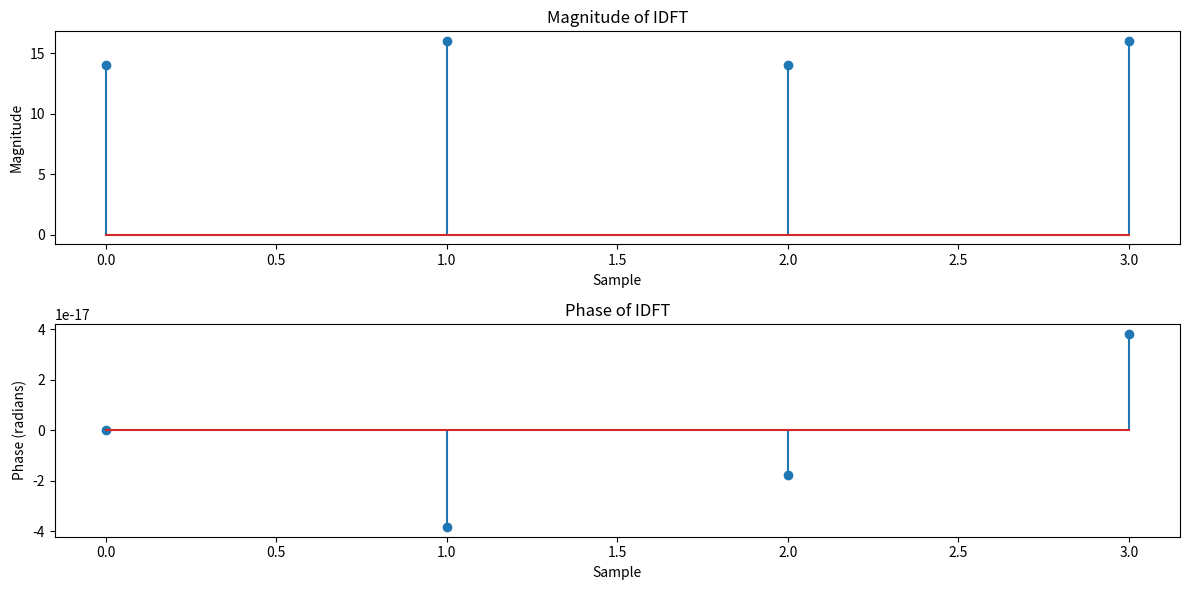

The script that saved this image:
import numpy as np
import matplotlib.pyplot as plt

def dft_matrix(N):
    W = np.exp(-2j * np.pi / N)
    return np.array([[W**(i * j) for j in range(N)] for i in range(N)])

def idft_matrix(N):
    W = np.exp(2j * np.pi / N)
    return np.array([[W**(i * j) for j in range(N)] for i in range(N)]) / N

def dft(x):
    N = len(x)
    DFT = dft_matrix(N)
    return np.dot(DFT, x), DFT

def idft(X):
    N = len(X)
    IDFT = idft_matrix(N)
    return np.dot(IDFT, X), IDFT
  
x1 = np.array([1, 2, 1, 2])
x2 = np.array([4, 3, 2, 1])
X1, DFT1 = dft(x1)
X2, DFT2 = dft(x2)
X_product = X1 * X2
x_product, IDFT = idft(X_product)
print("Twiddle factor matrix for DFT (N=4):")
print(np.round(DFT1.real, decimals=2) + 1j * np.round(DFT1.imag, decimals=2))
print("\nTwiddle factor matrix for IDFT (N=4):")
print(np.round(IDFT.real, decimals=2) + 1j * np.round(IDFT.imag, decimals=2))
print("\nX1(k) =", np.round(X1, decimals=2))
print("X2(k) =", np.round(X2, decimals=2))
print("Y(k) =", np.round(X_product, decimals=2))
print("y(n) =", np.round(x_product, decimals=2))

magnitude = np.abs(x_product)
phase = np.angle(x_product)
plt.figure(figsize=(12, 6))

plt.subplot(2, 1, 1)
plt.stem(magnitude)
plt.title('Magnitude of IDFT')
plt.xlabel('Sample')
plt.ylabel('Magnitude')

plt.subplot(2, 1, 2)
plt.stem(phase)
plt.title('Phase of IDFT')
plt.xlabel('Sample')
plt.ylabel('Phase (radians)')
plt.tight_layout()
plt.show()
